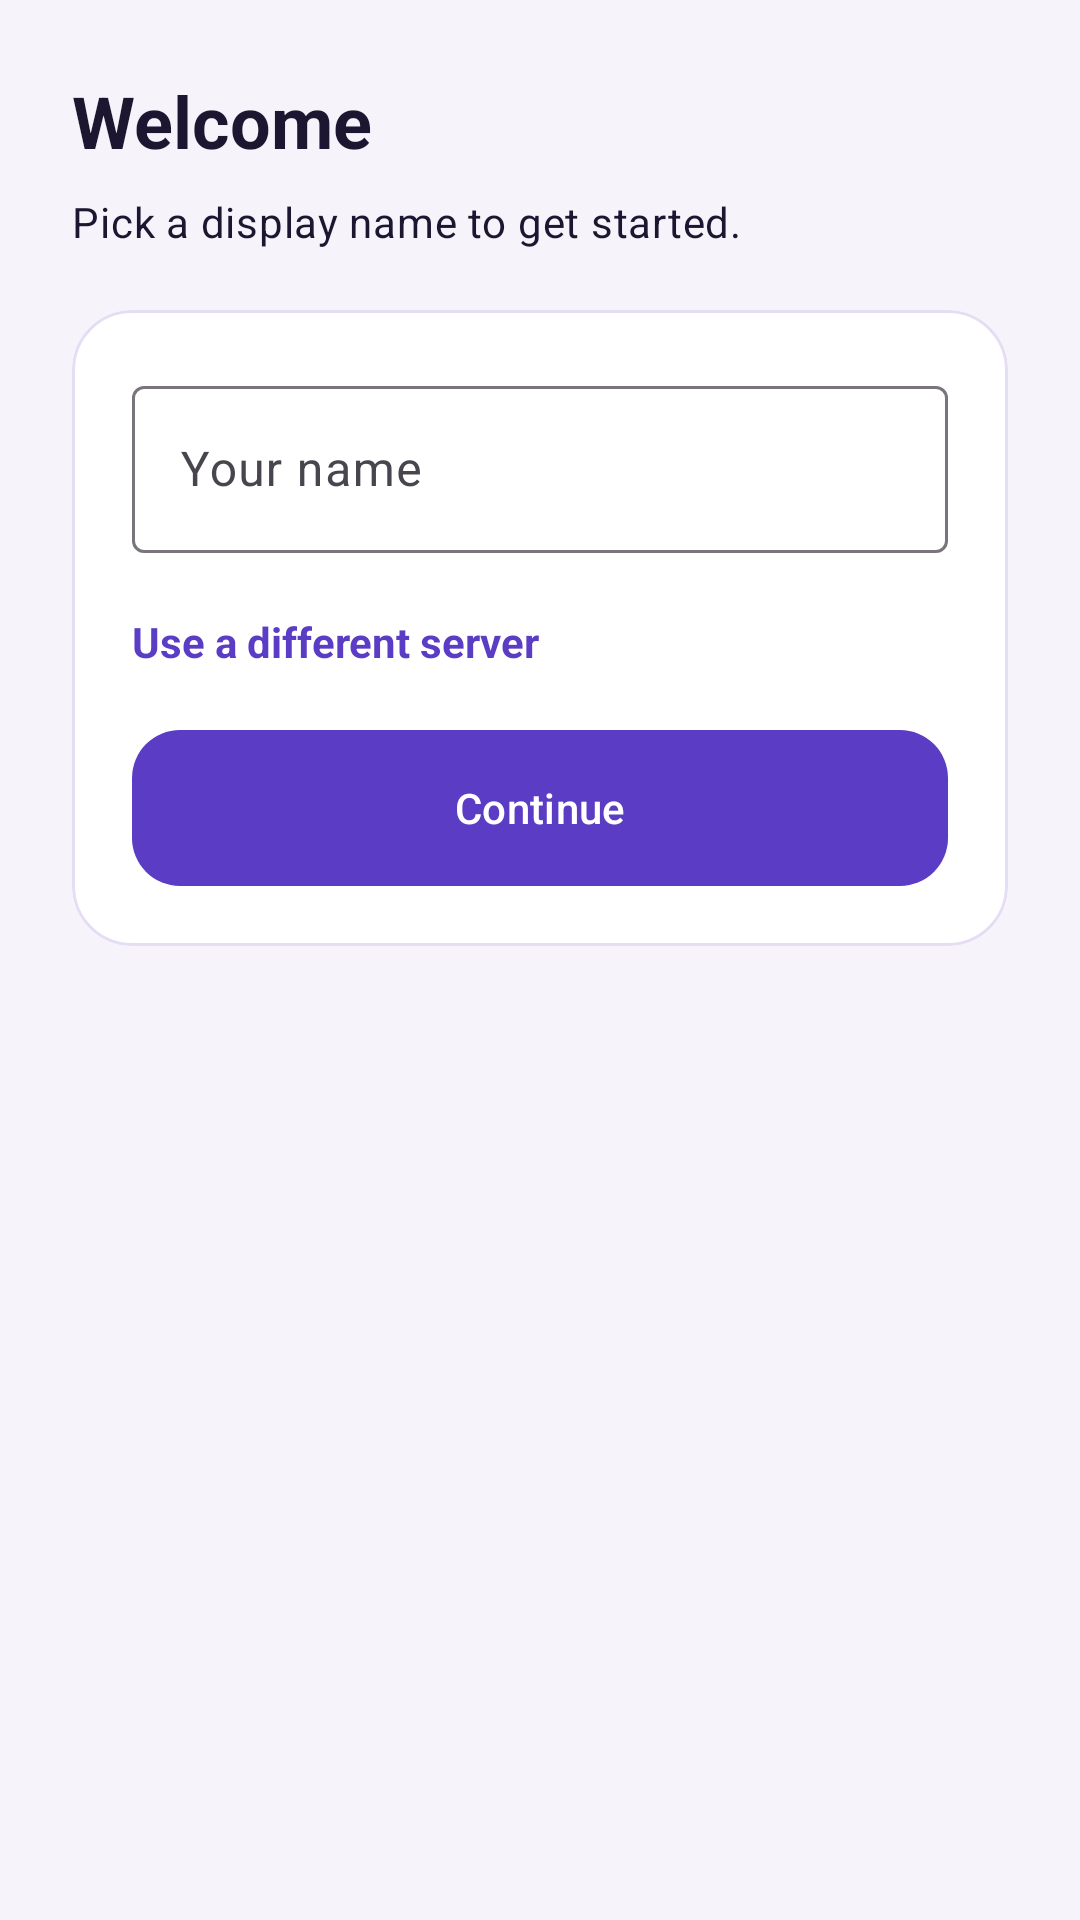

Android layout source for this screen:
<!-- AndroidManifest.xml: application theme Theme.RoxStar -->
<!-- res/layout/fragment_name_setup.xml -->
<?xml version="1.0" encoding="utf-8"?>
<ScrollView xmlns:android="http://schemas.android.com/apk/res/android"
    xmlns:app="http://schemas.android.com/apk/res-auto"
    android:layout_width="match_parent"
    android:layout_height="match_parent"
    android:background="@color/md_surface"
    android:fillViewport="true">

    <LinearLayout
        android:layout_width="match_parent"
        android:layout_height="wrap_content"
        android:orientation="vertical"
        android:padding="24dp">

        <TextView
            android:layout_width="match_parent"
            android:layout_height="wrap_content"
            android:text="Welcome"
            android:textAppearance="@style/TextAppearance.RoxStar.Title" />

        <TextView
            android:layout_width="match_parent"
            android:layout_height="wrap_content"
            android:layout_marginTop="8dp"
            android:text="Pick a display name to get started."
            android:textAppearance="@style/TextAppearance.RoxStar.Muted" />

        <com.google.android.material.card.MaterialCardView
            android:layout_width="match_parent"
            android:layout_height="wrap_content"
            android:layout_marginTop="20dp"
            app:cardBackgroundColor="@color/md_card"
            app:cardCornerRadius="20dp"
            app:cardElevation="0dp"
            app:strokeColor="#E4DDF3"
            app:strokeWidth="1dp">

            <LinearLayout
                android:layout_width="match_parent"
                android:layout_height="wrap_content"
                android:orientation="vertical"
                android:padding="20dp">

                <com.google.android.material.textfield.TextInputLayout
                    android:layout_width="match_parent"
                    android:layout_height="wrap_content"
                    android:hint="Your name"
                    app:boxBackgroundMode="outline"
                    style="@style/Widget.Material3.TextInputLayout.OutlinedBox">

                    <com.google.android.material.textfield.TextInputEditText
                        android:id="@+id/userName"
                        android:layout_width="match_parent"
                        android:layout_height="wrap_content"
                        android:inputType="textPersonName"
                        android:maxLength="100" />
                </com.google.android.material.textfield.TextInputLayout>

                <TextView
                    android:id="@+id/showServer"
                    android:layout_width="wrap_content"
                    android:layout_height="wrap_content"
                    android:layout_marginTop="16dp"
                    android:paddingVertical="4dp"
                    android:text="Use a different server"
                    android:textColor="@color/md_primary"
                    android:textStyle="bold" />

                <LinearLayout
                    android:id="@+id/serverPanel"
                    android:layout_width="match_parent"
                    android:layout_height="wrap_content"
                    android:orientation="vertical"
                    android:visibility="gone">

                    <com.google.android.material.textfield.TextInputLayout
                        android:layout_width="match_parent"
                        android:layout_height="wrap_content"
                        android:layout_marginTop="8dp"
                        android:hint="Server URL"
                        app:boxBackgroundMode="outline"
                        style="@style/Widget.Material3.TextInputLayout.OutlinedBox">

                        <com.google.android.material.textfield.TextInputEditText
                            android:id="@+id/apiUrl"
                            android:layout_width="match_parent"
                            android:layout_height="wrap_content"
                            android:inputType="textUri" />
                    </com.google.android.material.textfield.TextInputLayout>
                </LinearLayout>

                <com.google.android.material.button.MaterialButton
                    android:id="@+id/createUser"
                    android:layout_width="match_parent"
                    android:layout_height="wrap_content"
                    android:layout_marginTop="16dp"
                    android:text="Continue" />
            </LinearLayout>
        </com.google.android.material.card.MaterialCardView>

        <TextView
            android:id="@+id/status"
            android:layout_width="match_parent"
            android:layout_height="wrap_content"
            android:layout_marginTop="16dp"
            android:textAppearance="@style/TextAppearance.RoxStar.Muted" />
    </LinearLayout>
</ScrollView>
<!-- resources referenced by this layout -->
<resources>
  <color name="md_card">#FFFFFF</color>
  <color name="md_primary">#5B3CC4</color>
  <color name="md_surface">#F6F3FB</color>
  <style name="TextAppearance.RoxStar.Muted" parent="TextAppearance.Material3.BodyMedium">
          <item name="android:textColor">@color/md_muted</item>
      </style>
  <style name="TextAppearance.RoxStar.Title" parent="TextAppearance.Material3.HeadlineSmall">
          <item name="android:textColor">@color/md_text</item>
          <item name="android:textStyle">bold</item>
      </style>
  <style name="Theme.RoxStar" parent="Theme.Material3.Light.NoActionBar">
          <item name="colorPrimary">@color/md_primary</item>
          <item name="colorOnPrimary">@color/md_on_primary</item>
          <item name="colorPrimaryContainer">@color/md_primary_container</item>
          <item name="colorOnPrimaryContainer">@color/md_text</item>
          <item name="android:statusBarColor">@color/md_primary</item>
          <item name="android:navigationBarColor">@color/md_surface</item>
          <item name="android:windowBackground">@color/md_surface</item>
          <item name="android:textColor">@color/md_text</item>
          <item name="materialButtonStyle">@style/Widget.RoxStar.Button</item>
      </style>
  <color name="md_muted">#6B6280</color>
  <color name="md_text">#1C1630</color>
  <color name="md_on_primary">#FFFFFF</color>
  <color name="md_primary_container">#E9DFFF</color>
  <style name="Widget.RoxStar.Button" parent="Widget.Material3.Button">
          <item name="android:textAllCaps">false</item>
          <item name="android:insetTop">0dp</item>
          <item name="android:insetBottom">0dp</item>
          <item name="android:minHeight">52dp</item>
          <item name="cornerRadius">16dp</item>
      </style>
</resources>
